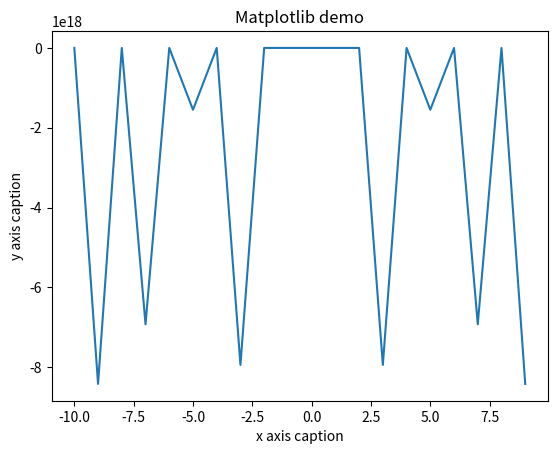

Reproduce this figure in Python.
import numpy as np 
from matplotlib import pyplot as plt 
 
x = np.arange(-10,10) 
y =  pow(x, 55578)
plt.title("Matplotlib demo") 
plt.xlabel("x axis caption") 
plt.ylabel("y axis caption") 
plt.plot(x,y) 
plt.show()
